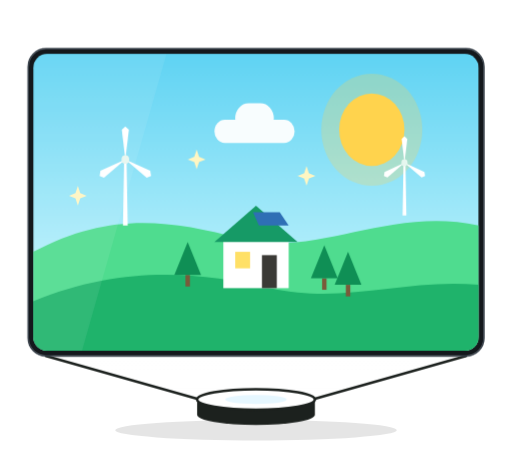
t = 0.00 s
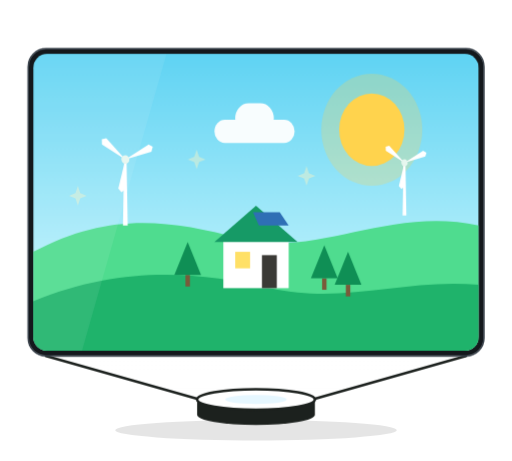
t = 0.75 s
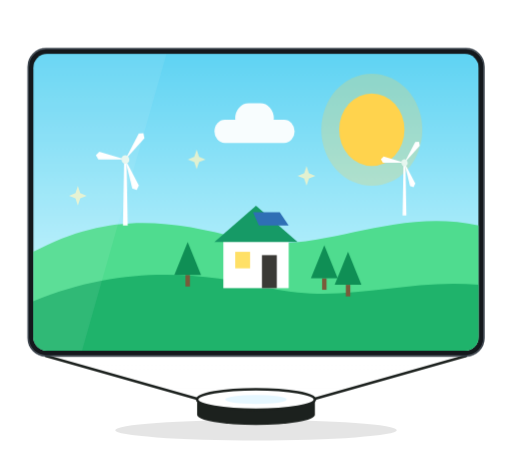
t = 1.75 s
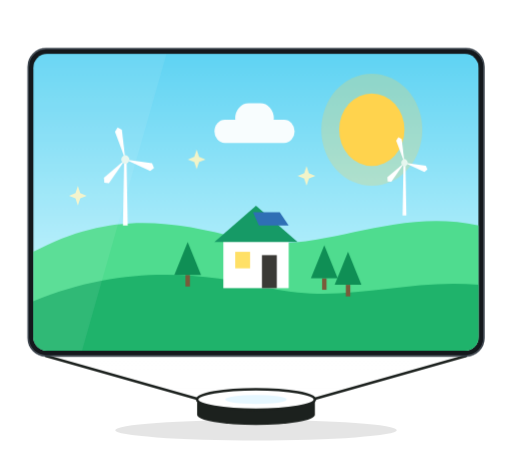
t = 2.50 s
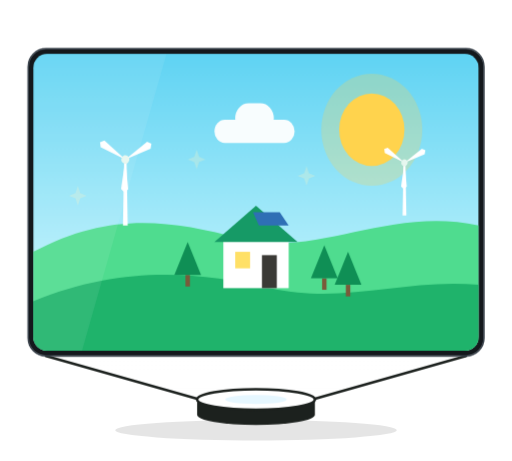
t = 3.35 s
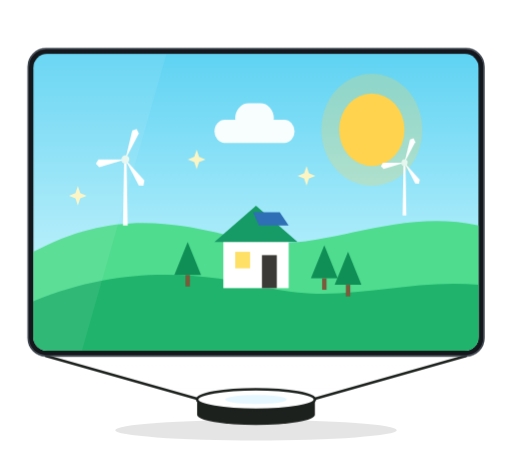
t = 4.25 s

The animated SVG that drew these frames (rendered in a browser with its animation timeline set to each time). Animation: 12 CSS @keyframes rules; one cycle of 5.00 s, repeats indefinitely.

<svg xmlns="http://www.w3.org/2000/svg" viewBox="0 0 400 360" width="400" height="360" role="img" aria-label="Futuristic frameless TV floating above a small projector that beams white light up to it">
<style>
  .tv-float{animation:tv-float 5s ease-in-out infinite}
  .tv-glow{animation:tv-glow 2.6s ease-in-out infinite}
  .tv-static{animation:tv-static .35s steps(2) infinite}
  .tv-heat{animation:tv-heat 2.4s ease-in-out infinite}
  .tv-rise{animation:tv-rise 3.6s ease-out infinite}
  .tv-twinkle{animation:tv-twinkle 2.2s ease-in-out infinite}
  .tv-spin{animation:tv-spin 4s linear infinite}
  .tv-zap{animation:tv-zap 1.2s steps(1) infinite}
  .tv-holo{animation:tv-holo 4s steps(1) infinite}
  .tv-flow{animation:tv-flow .8s linear infinite}
  .tv-charge{animation:tv-charge 1.6s steps(1) infinite}
  .tv-sweep{animation:tv-sweep 3s linear infinite}
  @keyframes tv-float{50%{transform:translateY(-10px)}}
  @keyframes tv-glow{50%{opacity:.45}}
  @keyframes tv-static{50%{transform:translate(3px,2px)}}
  @keyframes tv-heat{50%{transform:translateY(-6px);opacity:.35}}
  @keyframes tv-rise{0%{transform:translateY(0);opacity:0}20%{opacity:1}100%{transform:translateY(-60px);opacity:0}}
  @keyframes tv-twinkle{50%{opacity:.25}}
  @keyframes tv-spin{to{rotate:360deg}}
  @keyframes tv-zap{0%{opacity:1}35%{opacity:.15}55%{opacity:1}70%{opacity:.4}}
  @keyframes tv-holo{0%,100%{opacity:.9}62%{opacity:.75}64%{opacity:.9}}
  @keyframes tv-charge{50%{opacity:.25}}
  @keyframes tv-flow{to{stroke-dashoffset:-20}}
  @keyframes tv-sweep{0%{transform:translateY(0)}100%{transform:translateY(162px)}}
  @media (prefers-reduced-motion:reduce){*{animation:none!important}}
</style>

  <defs>
    <linearGradient id="h-beam" x1="0" y1="1" x2="0" y2="0"><stop offset="0" stop-color="#ffffff" stop-opacity=".95"/><stop offset="1" stop-color="#ffffff" stop-opacity=".35"/></linearGradient>
  </defs>
  <ellipse cx="200" cy="336" rx="110" ry="8" fill="#000" opacity=".10"/>
  <!-- beam: from the projector's top straight to the screen's bottom corners -->
  <path class="tv-glow" d="M156 312 L244 312 L364 278 L36 278 Z" fill="url(#h-beam)"/>
  <path d="M156 312 L36 278 M244 312 L364 278" stroke="#1c211e" stroke-width="2" stroke-linecap="round"/>
  <!-- projector puck -->
  <path d="M154 312 L154 324 A46 8 0 0 0 246 324 L246 312 Z" fill="#1c211e"/>
  <ellipse cx="200" cy="312" rx="46" ry="8" fill="#ffffff" stroke="#1c211e" stroke-width="2"/>
  <ellipse cx="200" cy="312" rx="24" ry="3.5" fill="#e6f7ff"/>
  <!-- the screen -->
  <rect x="22" y="38" width="356" height="240" rx="14" fill="#14181c"/>
  <clipPath id="fut-clip"><rect x="26" y="42" width="348" height="232" rx="11"/></clipPath>
  <g clip-path="url(#fut-clip)"><g transform="translate(26 42) scale(1.16 1.288888888888889)"><defs><linearGradient id="fut-sky" x1="0" y1="0" x2="0" y2="1"><stop offset="0" stop-color="#5fd3f3"/><stop offset="1" stop-color="#d8fbff"/></linearGradient></defs>
    <rect width="300" height="180" fill="url(#fut-sky)"/><circle cx="228" cy="46" r="34" fill="#ffd34d" opacity=".25"/><circle cx="228" cy="46" r="22" fill="#ffd34d"/><path d="M0 120 C50 96 90 100 140 112 C190 124 240 92 300 104 L300 180 L0 180 Z" fill="#4fdc8f"/><g transform="translate(62 104) scale(1)"><path d="M-1.6 0 L1.6 0 L.8 -40 L-.8 -40 Z" fill="#ffffff"/>
            <g transform="translate(0 -40)"><g class="tv-spin"><path transform="rotate(0)" d="M0 0 L-2.4 -18 L0 -20 L2.4 -18 Z" fill="#ffffff"/><path transform="rotate(120)" d="M0 0 L-2.4 -18 L0 -20 L2.4 -18 Z" fill="#ffffff"/><path transform="rotate(240)" d="M0 0 L-2.4 -18 L0 -20 L2.4 -18 Z" fill="#ffffff"/><circle r="2.6" fill="#e6f7ef"/></g></g></g><g transform="translate(250 98) scale(0.8)"><path d="M-1.6 0 L1.6 0 L.8 -40 L-.8 -40 Z" fill="#ffffff"/>
            <g transform="translate(0 -40)"><g class="tv-spin"><path transform="rotate(0)" d="M0 0 L-2.4 -18 L0 -20 L2.4 -18 Z" fill="#ffffff"/><path transform="rotate(120)" d="M0 0 L-2.4 -18 L0 -20 L2.4 -18 Z" fill="#ffffff"/><path transform="rotate(240)" d="M0 0 L-2.4 -18 L0 -20 L2.4 -18 Z" fill="#ffffff"/><circle r="2.6" fill="#e6f7ef"/></g></g></g><path d="M0 150 C60 128 110 132 160 142 C210 152 250 136 300 140 L300 180 L0 180 Z" fill="#1fb36b"/><g><rect x="128" y="112" width="44" height="30" fill="#ffffff"/>
      <path d="M122 114 L150 92 L178 114 Z" fill="#169a66"/><path d="M152 104 L172 104 L166 96 L148 96 Z" fill="#2f6fb5"/>
      <rect x="136" y="120" width="10" height="10" fill="#ffe066"/><rect x="154" y="122" width="10" height="20" fill="#3b3a36"/></g><g fill="#ffffff" opacity=".95"><rect x="122" y="40" width="54" height="14" rx="7"/><rect x="136" y="30" width="26" height="18" rx="9"/></g><g transform="translate(104 140)"><rect x="-1.5" y="-6" width="3" height="7" fill="#7a5a3a"/><path d="M0 -26 L9 -6 L-9 -6 Z" fill="#0f8f55"/></g><g transform="translate(196 142)"><rect x="-1.5" y="-6" width="3" height="7" fill="#7a5a3a"/><path d="M0 -26 L9 -6 L-9 -6 Z" fill="#0f8f55"/></g><g transform="translate(212 146)"><rect x="-1.5" y="-6" width="3" height="7" fill="#7a5a3a"/><path d="M0 -26 L9 -6 L-9 -6 Z" fill="#0f8f55"/></g><path class="tv-twinkle" d="M110 58 l1.6 4.4 l4.4 1.6 l-4.4 1.6 l-1.6 4.4 l-1.6 -4.4 l-4.4 -1.6 l4.4 -1.6 Z" fill="#fff6c2"/><path class="tv-twinkle" d="M184 68 l1.6 4.4 l4.4 1.6 l-4.4 1.6 l-1.6 4.4 l-1.6 -4.4 l-4.4 -1.6 l4.4 -1.6 Z" fill="#fff6c2"/><path class="tv-twinkle" d="M30 80 l1.6 4.4 l4.4 1.6 l-4.4 1.6 l-1.6 4.4 l-1.6 -4.4 l-4.4 -1.6 l4.4 -1.6 Z" fill="#fff6c2"/></g>
    <path d="M26 42 L130 42 L64 274 L26 274 Z" fill="#fff" opacity=".08"/>
  </g>
  <rect x="22" y="38" width="356" height="240" rx="14" fill="none" stroke="#3a434c" stroke-width="1.2"/>

</svg>
